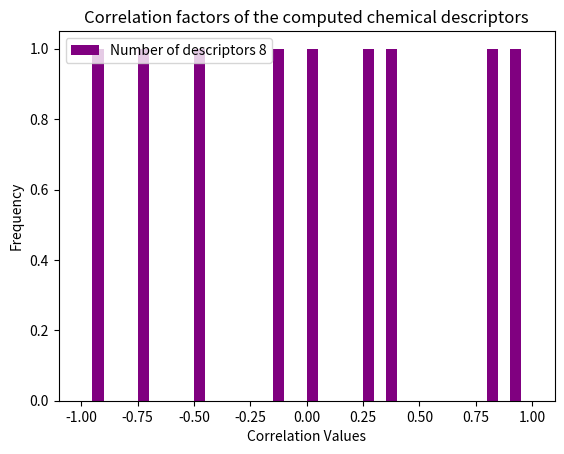

Source code (Python): (Note: this script raises an exception after producing the figure.)
import pandas as pd
import matplotlib.pyplot as plt

# Example Series: Correlation values between -1 and 1
correlationDataFrame = pd.Series([0.85, -0.75, 0.4, -0.1, 0.3, -0.5, 0.95, -0.95, 0.0])


# ploting the correlation factors histogram
plt.hist(correlationDataFrame, bins=40, color='purple', range = (-1,1), label=f"Number of descriptors {2*4}")
plt.title('Correlation factors of the computed chemical descriptors')
plt.xlabel('Correlation Values')
plt.ylabel('Frequency')
plt.legend()
# Display the plot
plt.savefig('../Plots/CorrelationFactors2.pdf', format = 'pdf')
